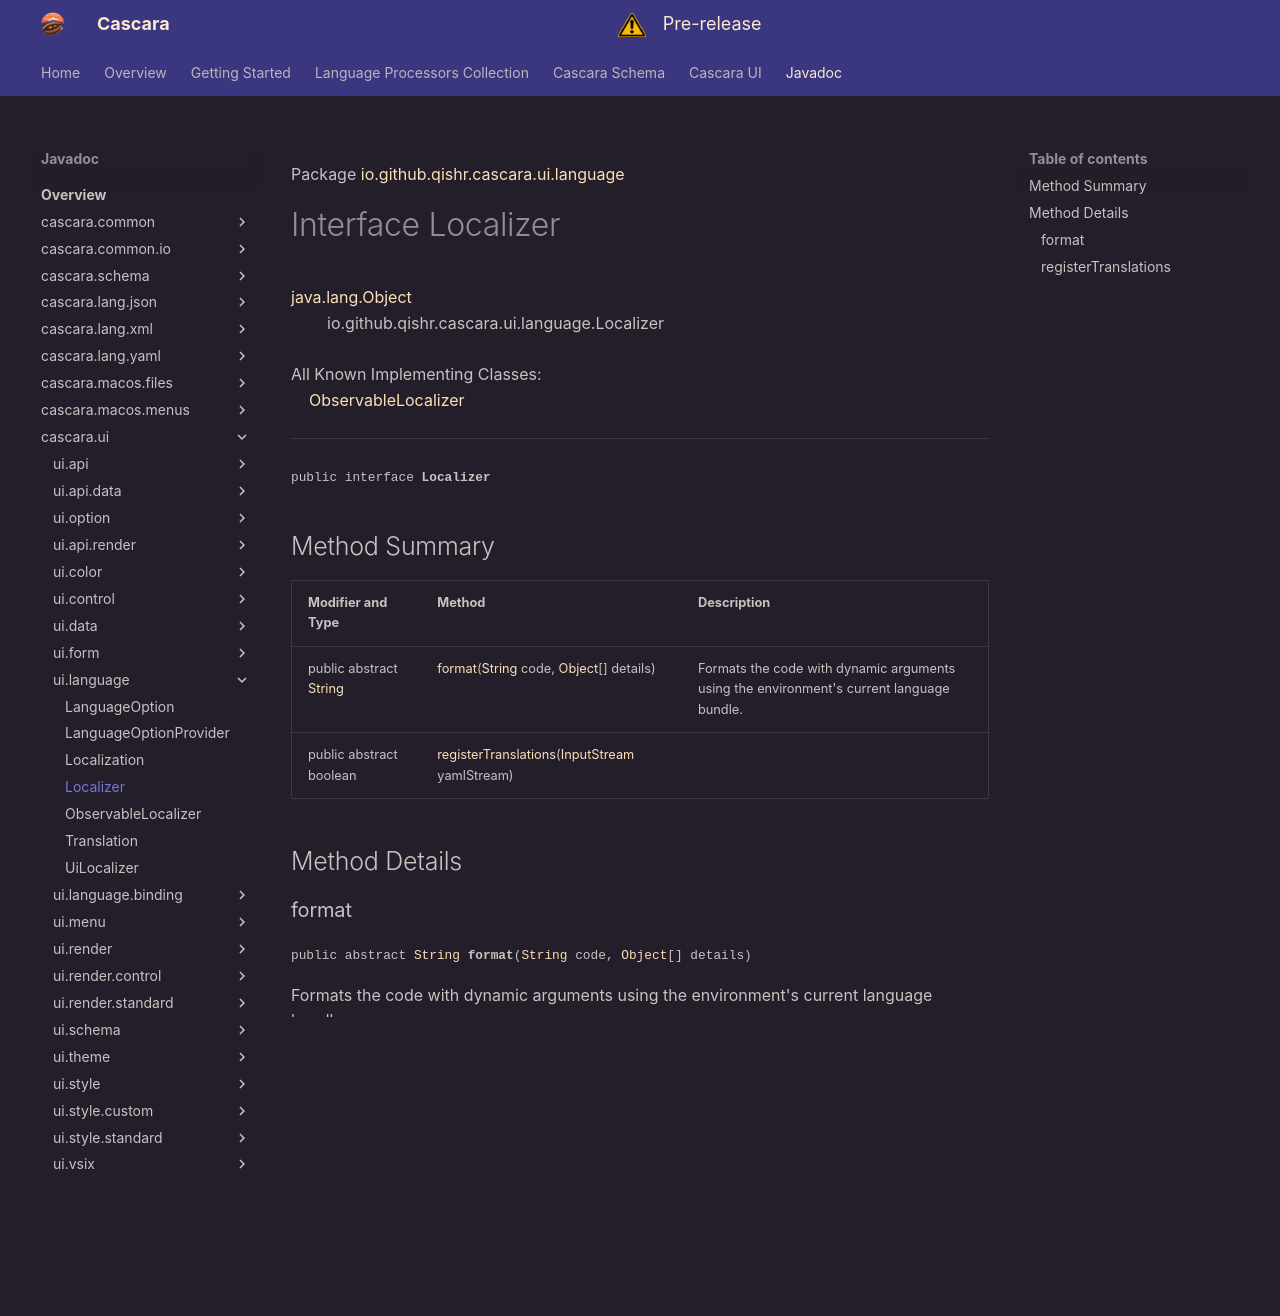

repository: qishr/qishr.github.io · page: javadoc/latest/cascara.ui/io/github/qishr/cascara/ui/language/Localizer/index.html · generator: mkdocs

Package [io.github.qishr.cascara.ui.language](index.md)

# Interface Localizer
[java.lang.Object](https://docs.oracle.com/en/java/javase/24/docs/api/java.base/java/lang/Object.html)<br/>
        io.github.qishr.cascara.ui.language.Localizer<br/>
<br/>
All Known Implementing Classes:<br/>
    [ObservableLocalizer](../../../../../../io/github/qishr/cascara/ui/language/ObservableLocalizer.md)


----

<span style="font-family: monospace; font-size: 80%;">public interface __Localizer__</span>


## Method Summary

| Modifier and Type                                                                                            | Method                                                                                                                                                                                                                       | Description                                                                              |
|--------------------------------------------------------------------------------------------------------------|------------------------------------------------------------------------------------------------------------------------------------------------------------------------------------------------------------------------------|------------------------------------------------------------------------------------------|
| public abstract [String](https://docs.oracle.com/en/java/javase/24/docs/api/java.base/java/lang/String.html) | [format](#format)([String](https://docs.oracle.com/en/java/javase/24/docs/api/java.base/java/lang/String.html) code, [Object](https://docs.oracle.com/en/java/javase/24/docs/api/java.base/java/lang/Object.html)[] details) | Formats the code with dynamic arguments using the environment's current language bundle. |
| public abstract boolean                                                                                      | [registerTranslations](#registertranslations)([InputStream](https://docs.oracle.com/en/java/javase/24/docs/api/java.base/java/io/InputStream.html) yamlStream)                                                               |                                                                                          |



## Method Details

### format

<span style="font-family: monospace; font-size: 80%;">public abstract [String](https://docs.oracle.com/en/java/javase/24/docs/api/java.base/java/lang/String.html) __format__([String](https://docs.oracle.com/en/java/javase/24/docs/api/java.base/java/lang/String.html) code, [Object](https://docs.oracle.com/en/java/javase/24/docs/api/java.base/java/lang/Object.html)[] details)</span>

Formats the code with dynamic arguments using the environment's current language bundle.


---

### registerTranslations

<span style="font-family: monospace; font-size: 80%;">public abstract boolean __registerTranslations__([InputStream](https://docs.oracle.com/en/java/javase/24/docs/api/java.base/java/io/InputStream.html) yamlStream)</span>




---
